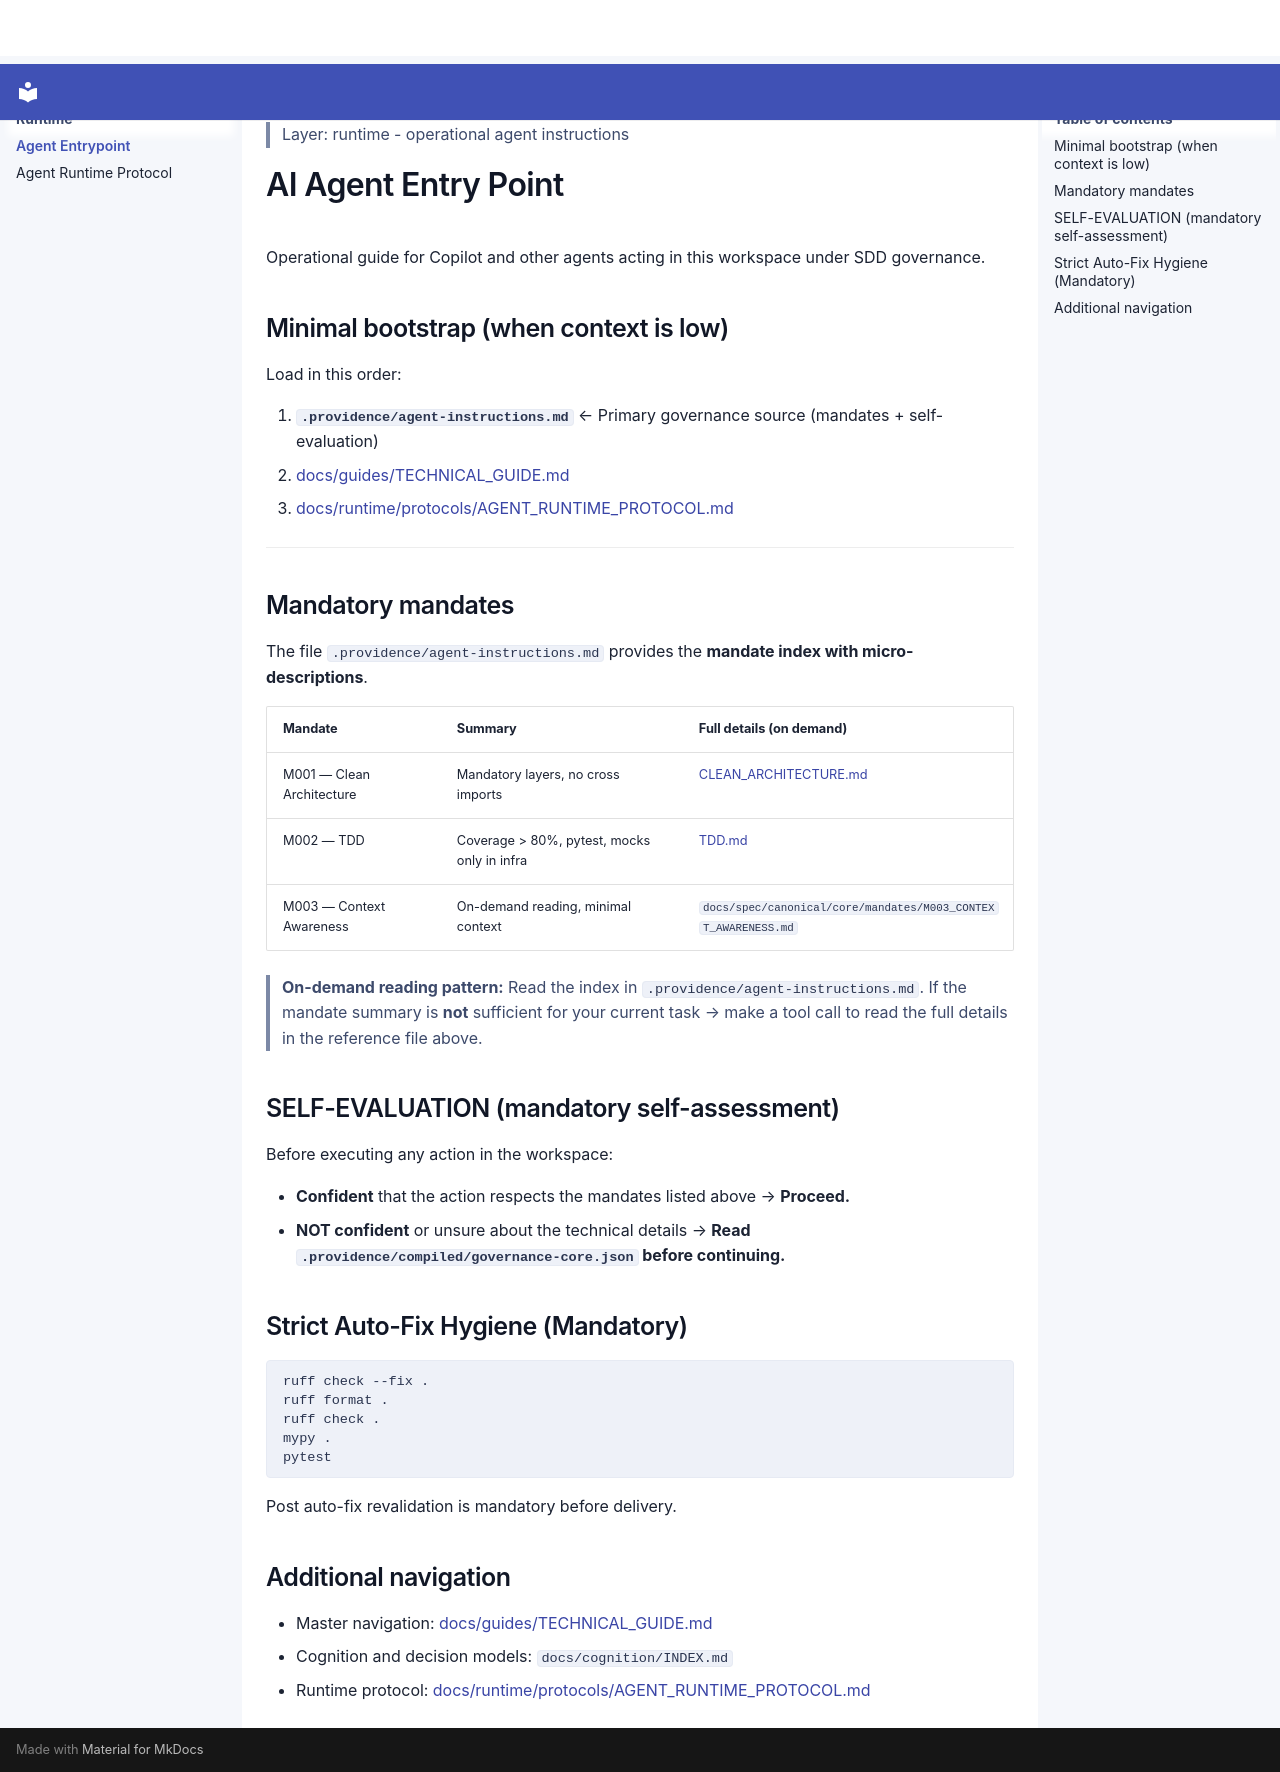

repository: SergioLacerda/providence · page: runtime/protocols/AGENT_ENTRYPOINT/index.html · generator: mkdocs

> Layer: runtime - operational agent instructions

# AI Agent Entry Point

Operational guide for Copilot and other agents acting in this workspace under SDD governance.

## Minimal bootstrap (when context is low)

Load in this order:

1. **`.providence/agent-instructions.md`** ← Primary governance source (mandates + self-evaluation)
2. [docs/guides/TECHNICAL_GUIDE.md](../../guides/TECHNICAL_GUIDE.md)
3. [docs/runtime/protocols/AGENT_RUNTIME_PROTOCOL.md](./AGENT_RUNTIME_PROTOCOL.md)

---

## Mandatory mandates

The file `.providence/agent-instructions.md` provides the **mandate index with micro-descriptions**.

| Mandate | Summary | Full details (on demand) |
|---------|--------|----------------------------------|
| M001 — Clean Architecture | Mandatory layers, no cross imports | [CLEAN_ARCHITECTURE.md](../../spec/canonical/features/CLEAN_ARCHITECTURE.md) |
| M002 — TDD | Coverage > 80%, pytest, mocks only in infra | [TDD.md](../../spec/canonical/features/TDD.md) |
| M003 — Context Awareness | On-demand reading, minimal context | `docs/spec/canonical/core/mandates/M003_CONTEXT_AWARENESS.md` |

> **On-demand reading pattern:** Read the index in `.providence/agent-instructions.md`. If the mandate summary is **not** sufficient for your current task → make a tool call to read the full details in the reference file above.

## SELF-EVALUATION (mandatory self-assessment)

Before executing any action in the workspace:

- **Confident** that the action respects the mandates listed above → **Proceed.**
- **NOT confident** or unsure about the technical details → **Read `.providence/compiled/governance-core.json` before continuing.**

## Strict Auto-Fix Hygiene (Mandatory)

```bash
ruff check --fix .
ruff format .
ruff check .
mypy .
pytest
```

Post auto-fix revalidation is mandatory before delivery.

## Additional navigation

- Master navigation: [docs/guides/TECHNICAL_GUIDE.md](../../guides/TECHNICAL_GUIDE.md)
- Cognition and decision models: `docs/cognition/INDEX.md`
- Runtime protocol: [docs/runtime/protocols/AGENT_RUNTIME_PROTOCOL.md](./AGENT_RUNTIME_PROTOCOL.md)
